Image classification data set "IMAGES_REGION" (trebla-88/new_dataset_27_countries on GitHub). Class labels (8): Eastern Europe, Western Europe, India, Japan, North America, South Africa, South America, South Asia.

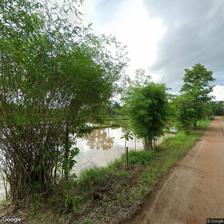
Label: South Asia

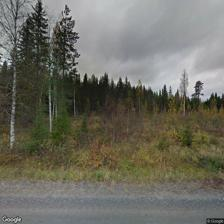
Label: Eastern Europe

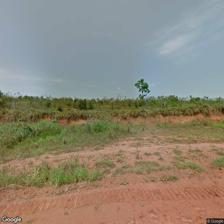
Label: South America

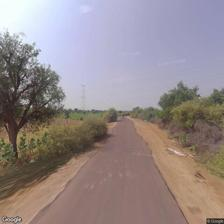
Label: India

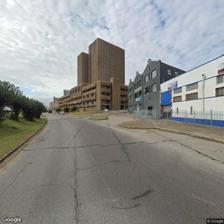
Label: South Africa

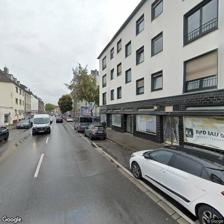
Label: Western Europe
